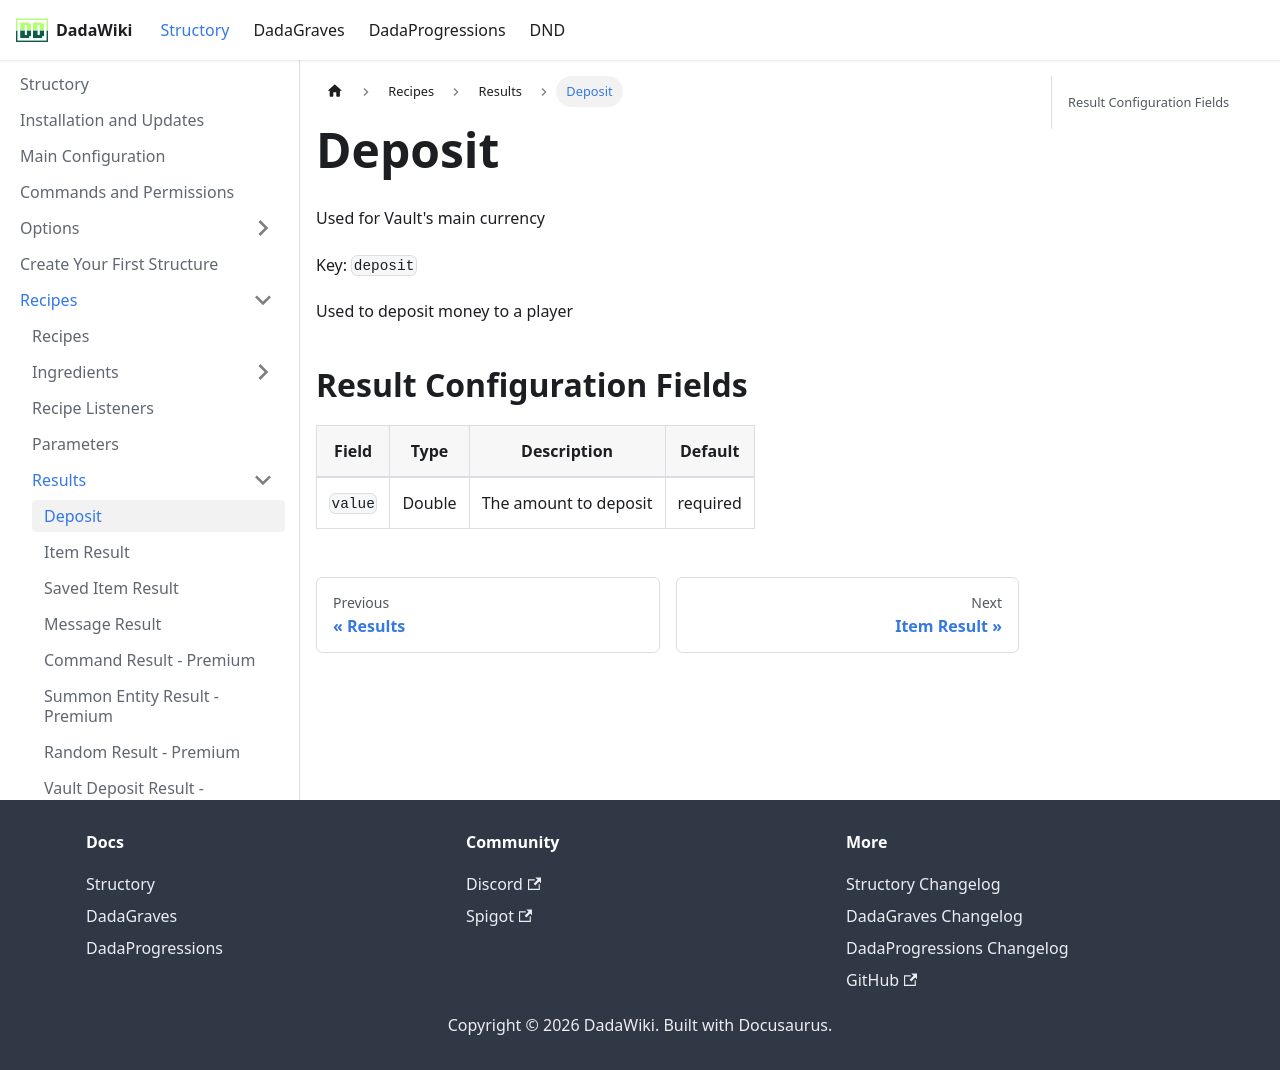

repository: andreadada/dadadocu · page: docs/structory/recipe/results/depsoit/index.html · generator: docusaurus

---
sidebar_position: 1
title: Deposit
---


Used for Vault's main currency

Key: `deposit`

Used to deposit money to a player 


## Result Configuration Fields

| Field   | Type   | Description           | Default   |
|---------|--------|-----------------------|-----------|
| `value` | Double | The amount to deposit | required  |
